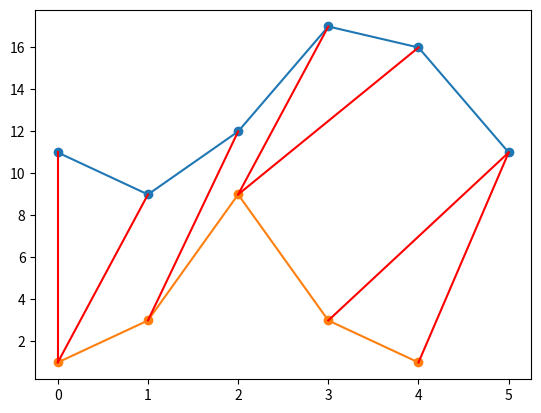

Write Python code to recreate this figure.
import numpy as np
import matplotlib.pyplot as plt

lista1, lista2 = [2, 0, 3, 8, 7, 2], [1, 3, 9, 3, 1]

def dtw(a, b):
    global matrix, n, m
    n, m = len(a), len(b)
    matrix = np.zeros((n+1, m+1))  # creo matriz de ceros
    matrix[0, 1:], matrix[1:, 0] = np.inf, np.inf  # establezco los infinitos
    """Para generar mi matriz y obtener los elementos me he basado en la explicación del algoritmo del siguiente video:
    https://www.youtube.com/watch?v=9GdbMc4CEhE
    """
    for i in range(1, n+1):  # recorro filas
        for j in range(1, m+1):  # recorro columnas
            # obtengo una lista con los valores minimos que me interesan
            list_values = [matrix[i-1][j-1], matrix[i-1][j], matrix[i][j-1]]
            # calculo la distancia entre a(i) y b(j) y le sumo el valor minimo de la lista
            matrix[i][j] = abs(a[i-1]-b[j-1]) + min(list_values)
    alignment_cost, normalized_alignment_cost, matrixview = matrix[len(a)][len(b)], matrix[len(a)][len(b)]/(n+m), matrix[::-1] 
    return matrixview, alignment_cost, normalized_alignment_cost

print(dtw(lista1, lista2))

def movimiento(m, signo, i, j): # función para obtener el movimiento dentro de la matriz
    return m[i-1][j-1] if signo == 0 else (m[i-1][j] if signo == 1 else(m[i][j-1])) 

# funcion para registrar el indice de los valores que luego saco en el camino
indice = []
def indices(m, i, j):
    indice.append([i, j])
    return indice

recorrido = []
def camino(m, i, j): # función para obtener el camino
    if i == 0 and j == 0: # si i y j son 0 paramos
        return recorrido
    else:
        diagonal, vertical, horizontal = m[i-1][j-1], m[i-1][j], m[i][j-1]
        minimo = min(diagonal, vertical, horizontal)
        # si el valor mínimo es el de la diagonal, el movimiento es diagonal
        if minimo == diagonal: recorrido.append(matrix[i][j]), indices(m, i, j), camino(m, i-1, j-1)
        # si el valor mínimo es el de la vertical, el movimiento es vertical
        elif minimo == vertical: recorrido.append(matrix[i][j]), indices(m, i, j), camino(m, i-1, j)
        # si el valor mínimo es el de la horizontal, el movimiento es horizontal
        elif minimo == horizontal: recorrido.append(matrix[i][j]),indices(m, i, j),camino(m, i, j-1)

camino(matrix, n, m),print(indice)

lista1plus = [x + max(lista2) for x in lista1]
# dibuja las series
plt.plot(lista1plus, marker='o'),plt.plot(lista2, marker='o')

for i in range(len(indice)): # dibuja las lineas
    for j in range(len(lista1)):
        if indice[i][0] == j+1: plt.plot([j, indice[i][1]-1], [lista1plus[j], lista2[indice[i][1]-1]], color='red')
        
plt.show()
